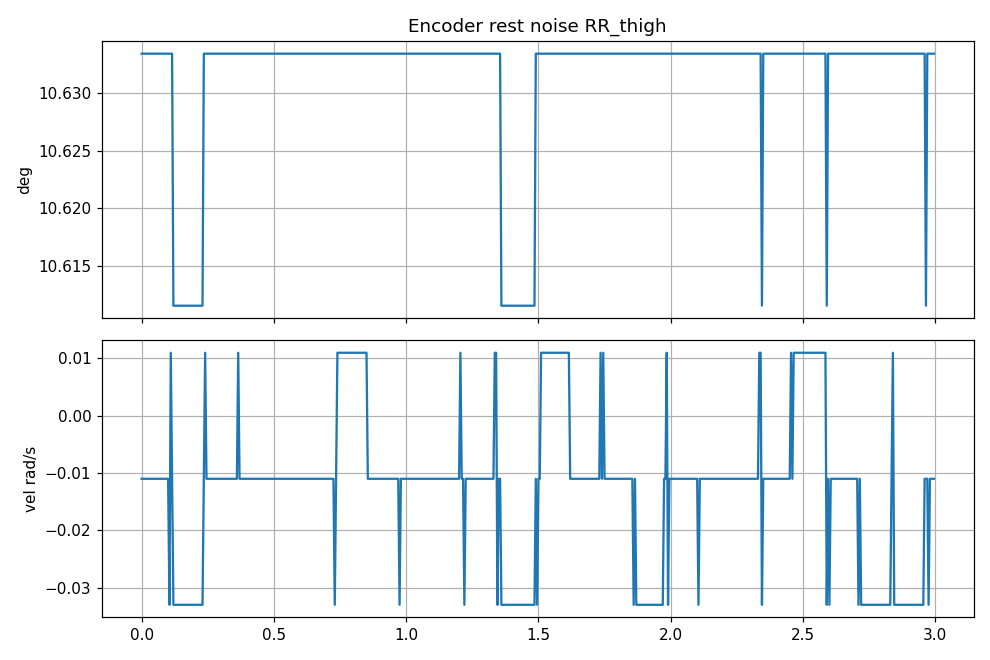

The data file committed next to this chart (first rows):
t, pos, vel
0.0, 0.1856, -0.01099
0.005, 0.1856, -0.01099
0.01, 0.1856, -0.01099
0.015, 0.1856, -0.01099
0.02, 0.1856, -0.01099
0.025, 0.1856, -0.01099
0.03, 0.1856, -0.01099
0.035, 0.1856, -0.01099
0.04, 0.1856, -0.01099
0.045, 0.1856, -0.01099
0.05, 0.1856, -0.01099
0.055, 0.1856, -0.01099
0.06, 0.1856, -0.01099
0.065, 0.1856, -0.01099
0.07, 0.1856, -0.01099
0.075, 0.1856, -0.01099
0.08, 0.1856, -0.01099
0.085, 0.1856, -0.01099
0.09, 0.1856, -0.01099
0.095, 0.1856, -0.01099
0.1, 0.1856, -0.01099
0.105, 0.1856, -0.03297
0.11, 0.1856, 0.01099
0.115, 0.1856, -0.01099
0.12, 0.1852, -0.03297
0.125, 0.1852, -0.03297
0.13, 0.1852, -0.03297
0.135, 0.1852, -0.03297
0.14, 0.1852, -0.03297
0.145, 0.1852, -0.03297
0.15, 0.1852, -0.03297
0.155, 0.1852, -0.03297
0.16, 0.1852, -0.03297
0.165, 0.1852, -0.03297
0.17, 0.1852, -0.03297
0.175, 0.1852, -0.03297
0.18, 0.1852, -0.03297
0.185, 0.1852, -0.03297
0.19, 0.1852, -0.03297
0.195, 0.1852, -0.03297
0.2, 0.1852, -0.03297
0.205, 0.1852, -0.03297
0.21, 0.1852, -0.03297
0.215, 0.1852, -0.03297
0.22, 0.1852, -0.03297
0.225, 0.1852, -0.03297
0.23, 0.1852, -0.03297
0.235, 0.1856, -0.01099
0.24, 0.1856, 0.01099
0.245, 0.1856, -0.01099
0.25, 0.1856, -0.01099
0.255, 0.1856, -0.01099
0.26, 0.1856, -0.01099
0.265, 0.1856, -0.01099
0.27, 0.1856, -0.01099
0.275, 0.1856, -0.01099
0.28, 0.1856, -0.01099
0.285, 0.1856, -0.01099
0.29, 0.1856, -0.01099
0.295, 0.1856, -0.01099
... 540 more rows
